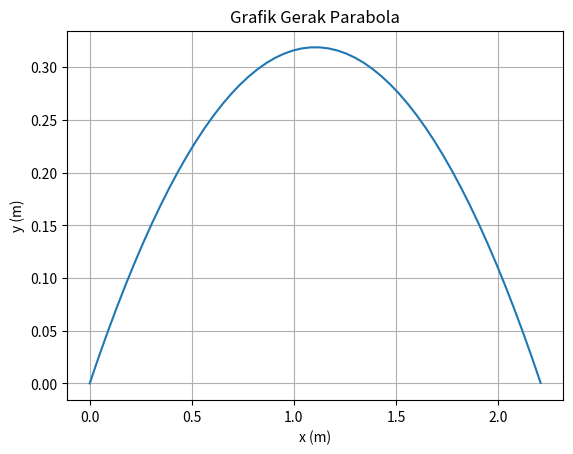

This chart was generated by the following Python code:
import numpy as np
import matplotlib.pyplot as plt

alpha = np.radians(30)
g = 9.8
v0 = 5

v0x = v0*np.cos(alpha)
v0y = v0*np.sin(alpha)

X = ((v0**2)*np.sin(2*alpha))/(2*g)
print("Jarak Horizontal Maksimum = ",X," m")
Y = ((v0**2)*(np.sin(alpha)**2))/(2*g)
print("Jarak Vertikal Maksimum = ",Y," m")
T = (2*v0*np.sin(alpha))/g
print("Waktu Mencapai Jarak Horizontal Maksimum = ",T," s")
print("\n")

t = np.arange(0.0, T, 0.01)
y = v0y*t - 0.5*g*t**2
x = v0x*t

fig, ax = plt.subplots()
ax.plot(x, y)
ax.set(xlabel='x (m)', ylabel= 'y (m)', title='Grafik Gerak Parabola')
ax.grid()
plt.show()